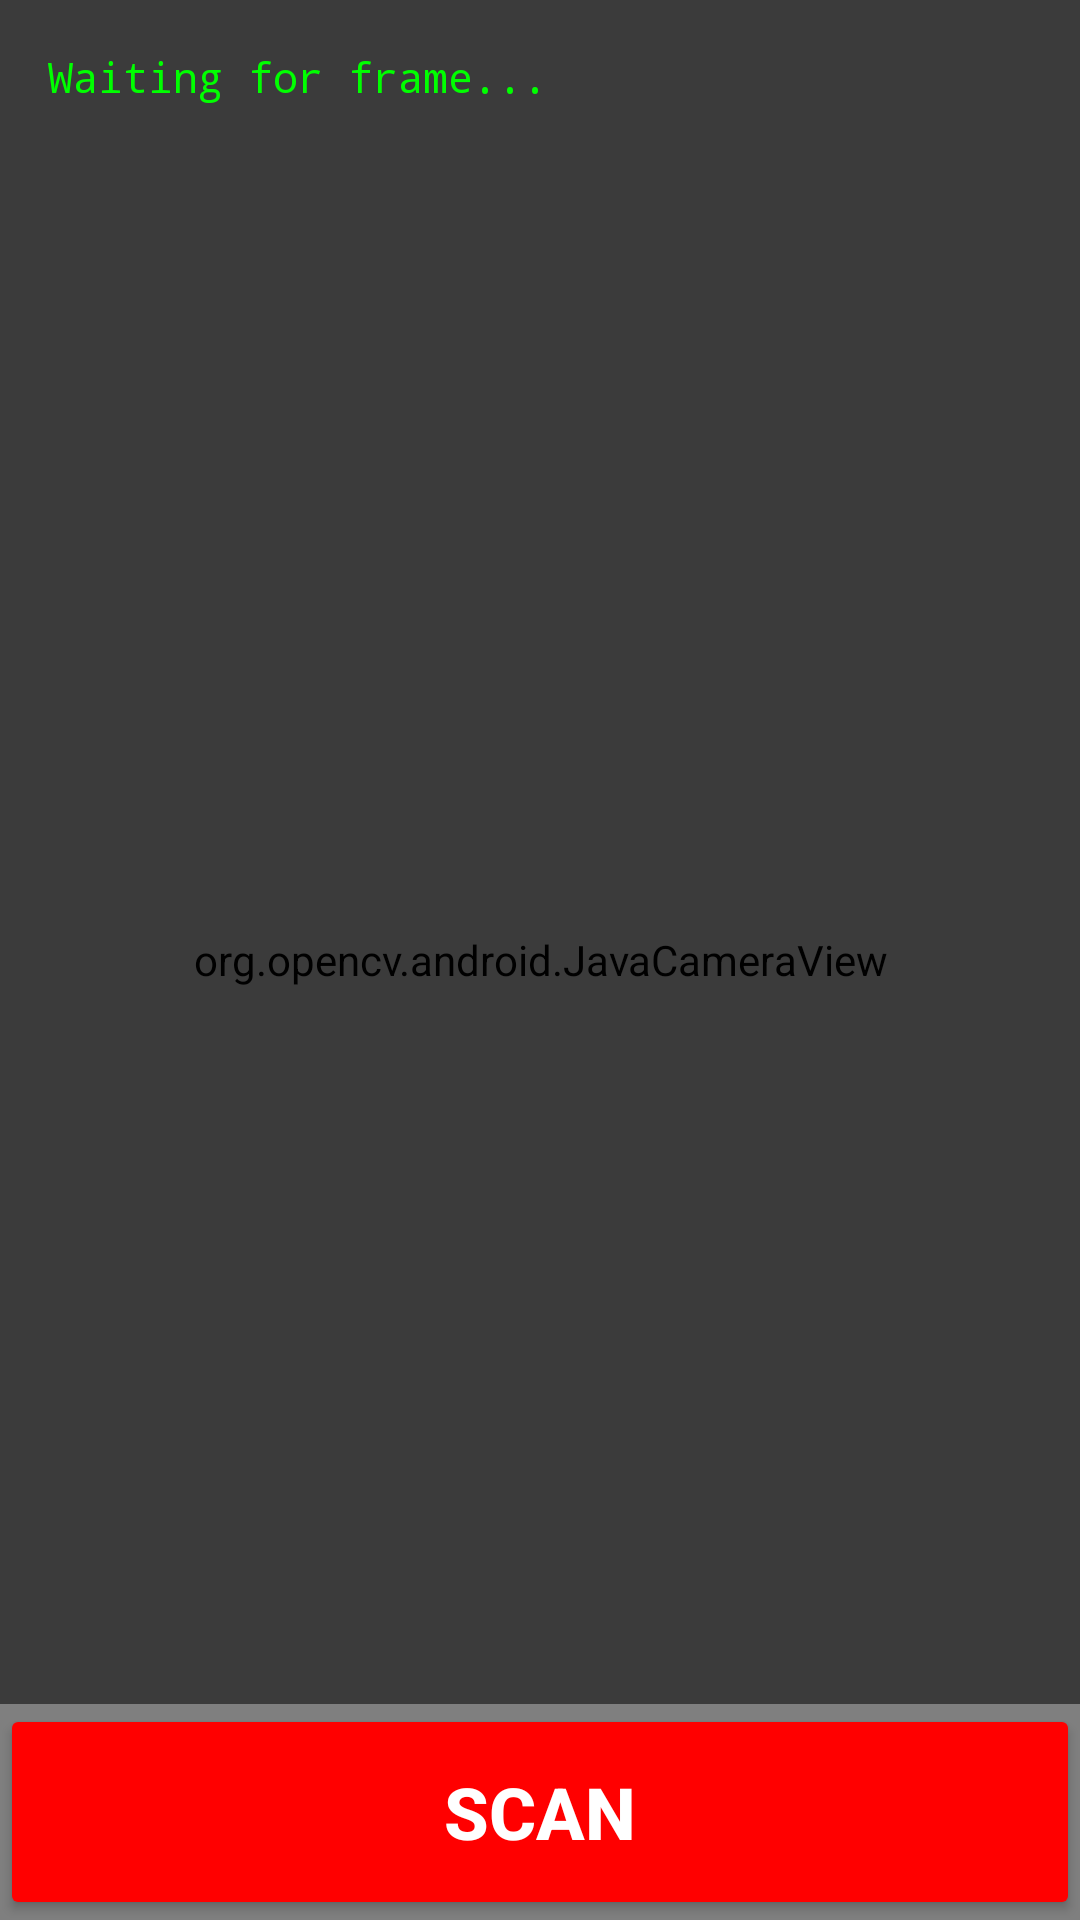

Reconstruct the res/layout file that produces this screen, plus the resources it refers to.
<!-- AndroidManifest.xml: application theme Theme.WristbandDosimeter -->
<!-- res/layout/activity_debug_camera.xml -->
<?xml version="1.0" encoding="utf-8"?>
<androidx.constraintlayout.widget.ConstraintLayout xmlns:android="http://schemas.android.com/apk/res/android"
    xmlns:app="http://schemas.android.com/apk/res-auto"
    android:layout_width="match_parent"
    android:layout_height="match_parent">

    <org.opencv.android.JavaCameraView
        android:id="@+id/cameraView"
        android:layout_width="match_parent"
        android:layout_height="match_parent"
        app:camera_id="any"
        app:show_fps="true" />

    <ScrollView
        android:layout_width="match_parent"
        android:layout_height="0dp"
        app:layout_constraintBottom_toTopOf="@id/btnCapture"
        app:layout_constraintTop_toTopOf="parent"
        app:layout_constraintStart_toStartOf="parent"
        android:background="#88000000">
        
        <TextView
            android:id="@+id/tvDebugOutput"
            android:layout_width="match_parent"
            android:layout_height="wrap_content"
            android:padding="16dp"
            android:textColor="#00FF00"
            android:textSize="14sp"
            android:fontFamily="monospace"
            android:text="Waiting for frame..." />
    </ScrollView>

    <Button
        android:id="@+id/btnCapture"
        android:layout_width="match_parent"
        android:layout_height="72dp"
        android:text="SCAN"
        android:textSize="24sp"
        android:textStyle="bold"
        android:backgroundTint="#FF0000"
        android:textColor="#FFFFFF"
        app:layout_constraintBottom_toBottomOf="parent" />

</androidx.constraintlayout.widget.ConstraintLayout>
<!-- resources referenced by this layout -->
<resources>
  <style name="Theme.WristbandDosimeter" parent="Theme.MaterialComponents.DayNight.NoActionBar">
          
          <item name="colorPrimary">@color/h2s_blue</item>
          <item name="colorPrimaryVariant">@color/h2s_blue_dark</item>
          <item name="colorOnPrimary">@color/white</item>
          
          <item name="colorSecondary">@color/h2s_blue_light</item>
          <item name="colorSecondaryVariant">@color/h2s_blue</item>
          <item name="colorOnSecondary">@color/white</item>
          
          <item name="android:statusBarColor">@color/h2s_bg</item>
          <item name="android:navigationBarColor">@color/h2s_nav_bg</item>
          <item name="android:windowLightStatusBar">false</item>
          <item name="android:windowBackground">@color/h2s_bg</item>
      </style>
  <color name="h2s_blue">#2563EB</color>
  <color name="h2s_blue_dark">#1D4ED8</color>
  <color name="white">#FFFFFFFF</color>
  <color name="h2s_blue_light">#3B82F6</color>
  <color name="h2s_bg">#0A0E17</color>
  <color name="h2s_nav_bg">#0C1019</color>
</resources>
